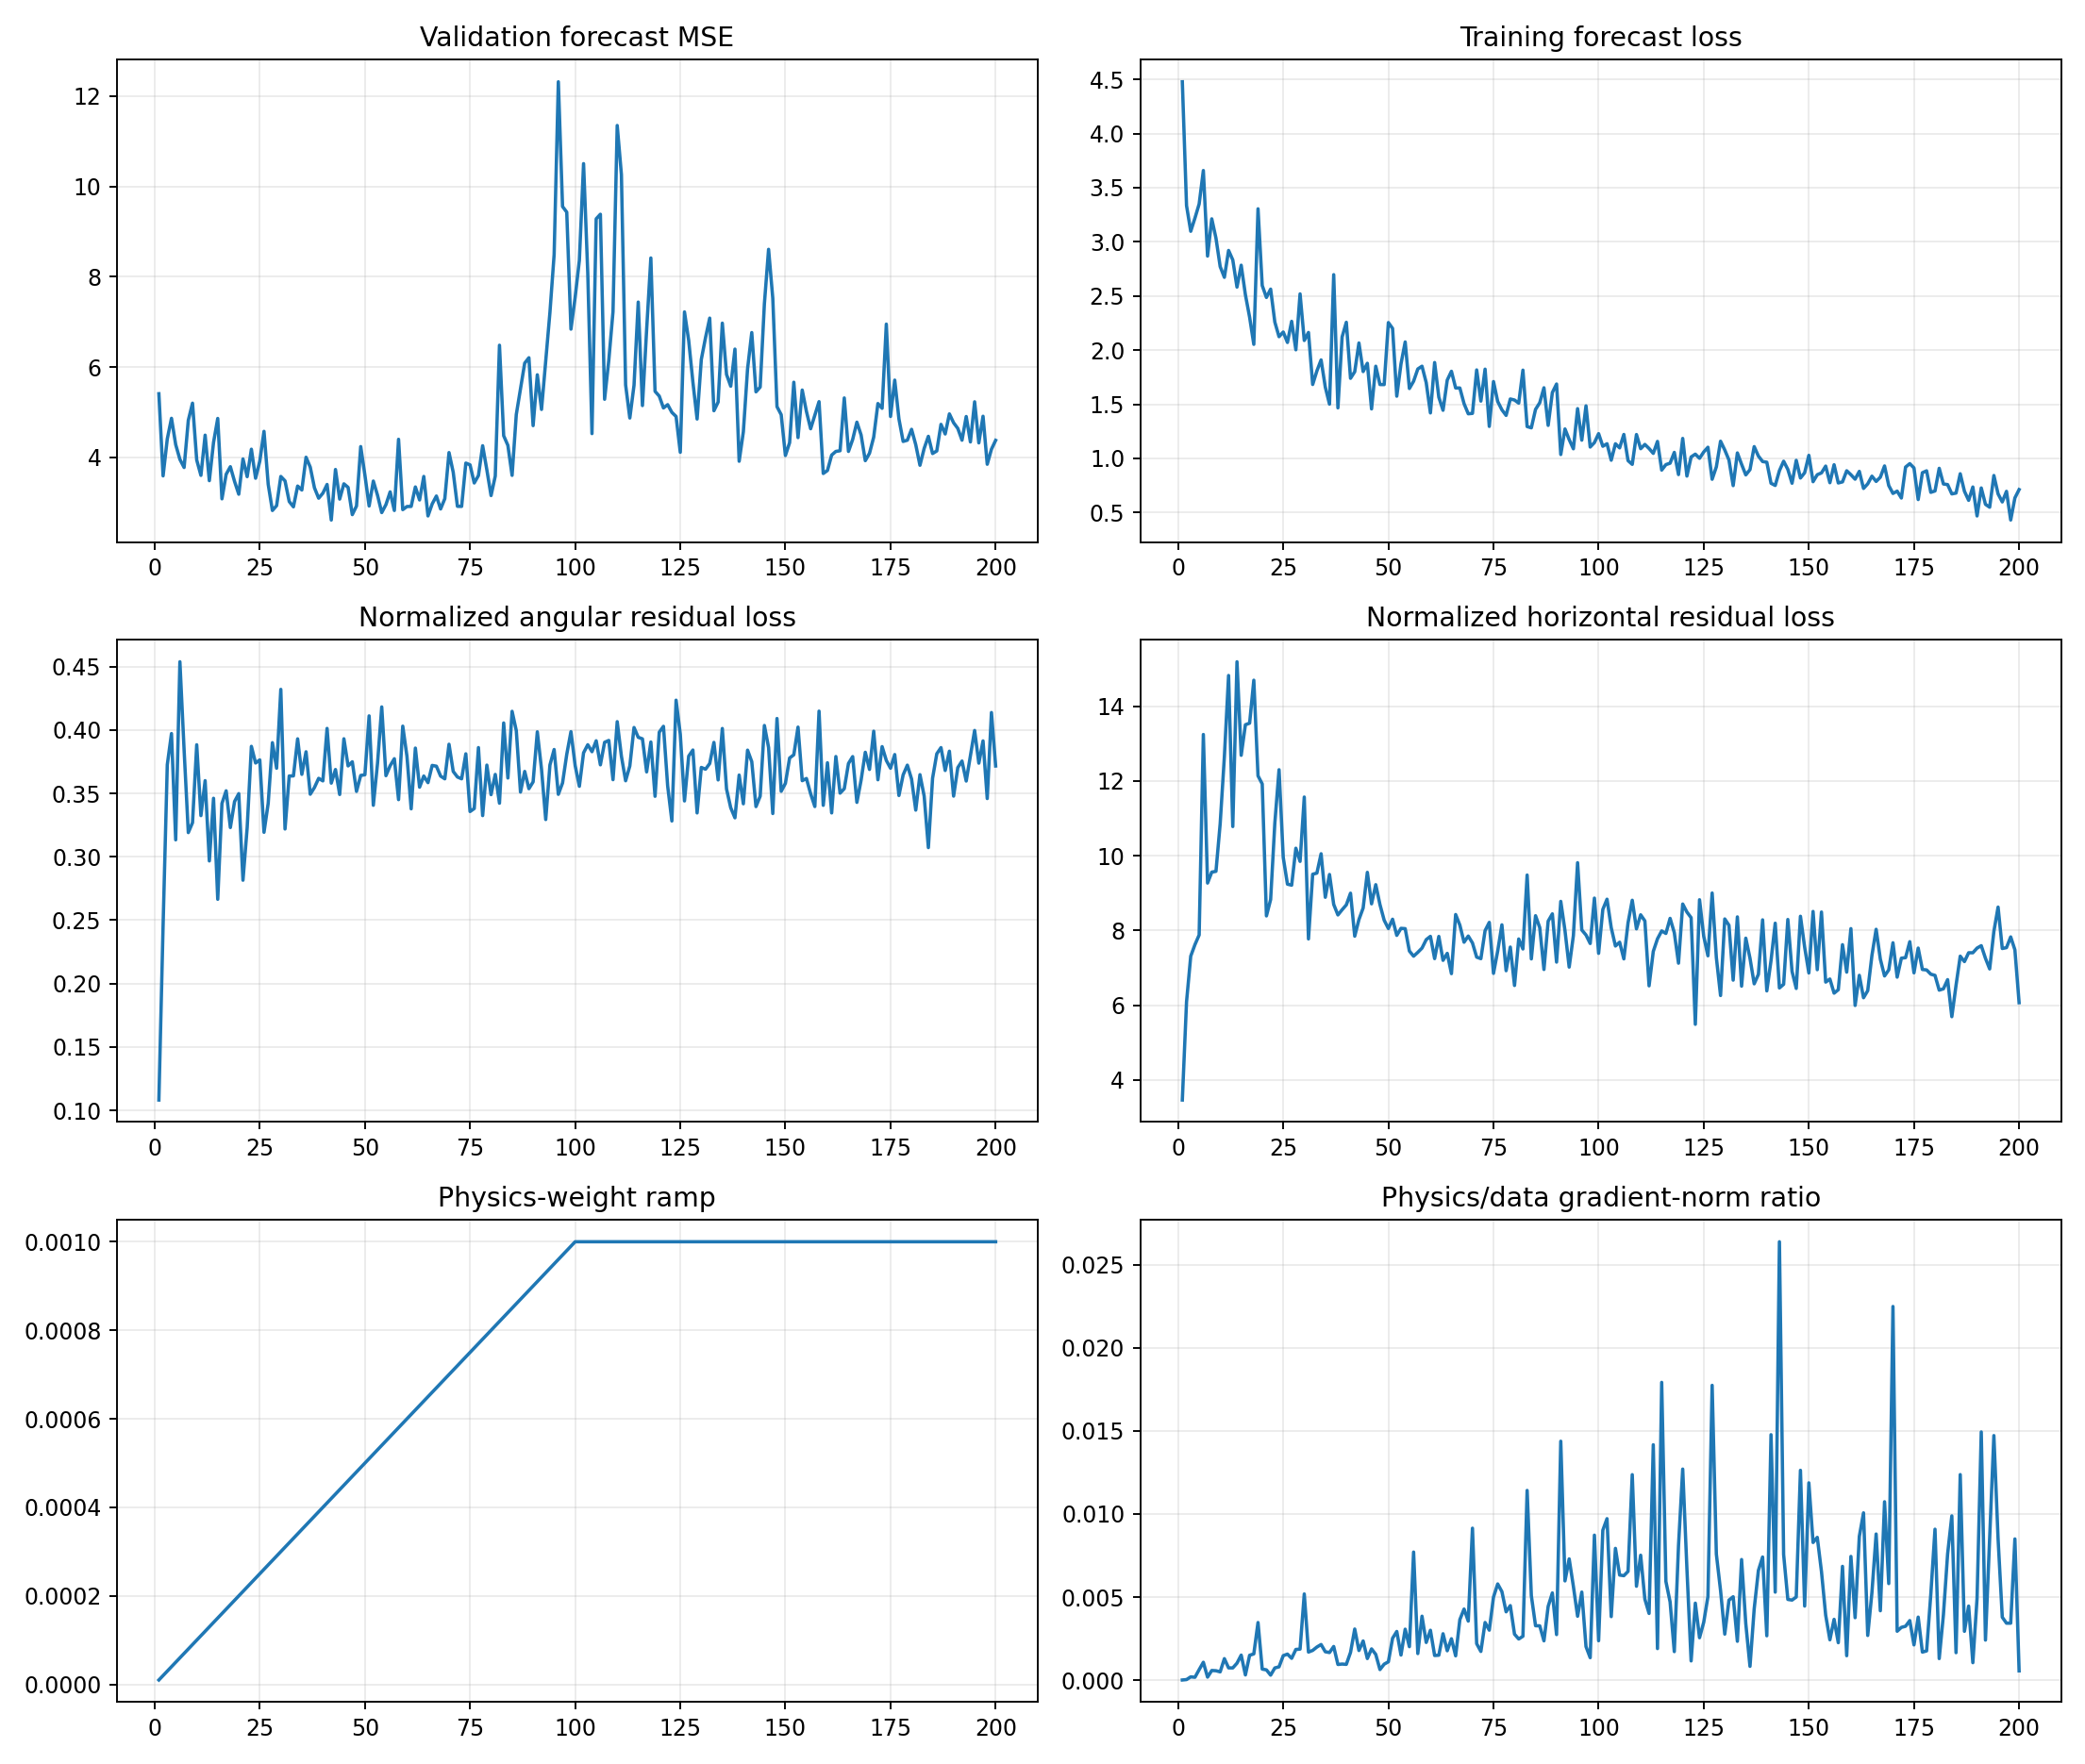

Values plotted in this chart, from the file beside it:
epoch, target_physics_weight, current_physics_weight, validation_forecast_mse, physics_to_data_gradient_ratio, train_total, train_data, train_cartpole_physics, train_angular_physics, train_horizontal_physics, train_a10_physics, train_a11_physics, train_a12_physics, train_a13_physics, train_data_gradient_l2, train_physics_gradient_l2
1, 0.001, 1e-05, 5.41, 1.1748407590141048e-05, 4.478, 4.478, 3.57, 0.1081, 3.462, 3.321, 3.793, 2.943, 3.403, 2.113, 2.483
2, 0.001, 2e-05, 3.591, 3.66782594838173e-05, 3.335, 3.335, 6.336, 0.2454, 6.091, 6.022, 6.561, 6.987, 5.924, 13.24, 24.28
3, 0.001, 3e-05, 4.409, 0.0002004, 3.098, 3.097, 7.686, 0.3725, 7.313, 8.786, 5.522, 7.581, 8.909, 1.847, 12.34
4, 0.001, 4e-05, 4.866, 0.0001749, 3.22, 3.219, 8.018, 0.3971, 7.621, 7.647, 7.92, 8.414, 8.225, 3.571, 15.61
5, 0.001, 5e-05, 4.284, 0.0006335, 3.35, 3.349, 8.193, 0.3133, 7.88, 7.36, 7.342, 11.38, 7.123, 1.164, 14.75
6, 0.001, 6e-05, 3.956, 0.001077, 3.659, 3.658, 13.7, 0.4538, 13.25, 8.665, 7.986, 27.13, 10.33, 1.678, 30.12
7, 0.001, 7.000000000000001e-05, 3.776, 0.0001846, 2.869, 2.868, 9.653, 0.3841, 9.269, 8.152, 7.69, 13.58, 9.409, 9.445, 24.91
8, 0.001, 8e-05, 4.821, 0.0005841, 3.213, 3.213, 9.881, 0.319, 9.562, 6.585, 11.83, 8.262, 12.24, 2.667, 19.48
9, 0.001, 8.999999999999999e-05, 5.201, 0.0005686, 3.035, 3.034, 9.91, 0.3269, 9.583, 7.338, 9.899, 7.44, 15.06, 3.598, 22.74
10, 0.001, 0.0001, 3.942, 0.0005024, 2.773, 2.772, 11.25, 0.3883, 10.86, 7.866, 9.706, 11.17, 16.77, 5.616, 28.21
11, 0.001, 0.00011, 3.602, 0.001295, 2.674, 2.672, 12.98, 0.3324, 12.65, 6.497, 19.7, 15.53, 12.03, 2.233, 26.29
12, 0.001, 0.00012, 4.492, 0.0007395, 2.922, 2.921, 15.19, 0.36, 14.83, 7.779, 29.17, 16.19, 8.301, 5.9, 36.36
13, 0.001, 0.00013, 3.485, 0.0007389, 2.834, 2.833, 11.08, 0.2967, 10.78, 7.781, 12.46, 15.3, 8.624, 2.985, 16.96
14, 0.001, 0.00014, 4.331, 0.001023, 2.584, 2.582, 15.54, 0.3461, 15.19, 11.6, 16.82, 21.41, 12.57, 4.605, 33.64
15, 0.001, 0.00015, 4.863, 0.001508, 2.786, 2.784, 12.96, 0.2664, 12.69, 7.661, 11.4, 27.83, 7.536, 21, 211.1
16, 0.001, 0.00016, 3.082, 0.000315, 2.514, 2.511, 13.85, 0.342, 13.51, 13.4, 12.38, 21.42, 8.958, 15.17, 29.86
17, 0.001, 0.00017, 3.625, 0.001498, 2.307, 2.304, 13.9, 0.352, 13.55, 11.72, 17.51, 15.21, 11.33, 3.775, 33.25
18, 0.001, 0.00018, 3.794, 0.001582, 2.056, 2.054, 15.02, 0.323, 14.7, 12.86, 14.87, 26.42, 8.098, 6.347, 55.79
19, 0.001, 0.00019, 3.467, 0.003469, 3.307, 3.305, 12.48, 0.3436, 12.14, 8.164, 16.2, 15.55, 11.28, 5.063, 92.45
20, 0.001, 0.0002, 3.185, 0.0006676, 2.599, 2.597, 12.27, 0.3498, 11.92, 10.97, 12.17, 14.95, 11.33, 13.26, 44.26
21, 0.001, 0.00021, 3.966, 0.0006207, 2.488, 2.487, 8.671, 0.2815, 8.39, 7.781, 7.884, 10.16, 8.698, 8.323, 24.6
22, 0.001, 0.00022, 3.573, 0.0003036, 2.566, 2.563, 9.151, 0.323, 8.828, 9.144, 9.322, 14.11, 6.032, 10.12, 13.96
23, 0.001, 0.00023, 4.182, 0.0007358, 2.261, 2.259, 11.26, 0.3871, 10.88, 8.469, 11.85, 17.33, 7.268, 5.341, 17.08
24, 0.001, 0.00024, 3.538, 0.0008038, 2.127, 2.124, 12.68, 0.3739, 12.3, 10.21, 14.58, 18.92, 7.637, 9.425, 31.56
25, 0.001, 0.00025, 3.917, 0.001475, 2.17, 2.167, 10.33, 0.3764, 9.953, 9.208, 10.39, 12.01, 9.39, 6.524, 38.5
26, 0.001, 0.00026, 4.576, 0.001569, 2.073, 2.071, 9.559, 0.3193, 9.24, 9.034, 11.37, 11.85, 7.03, 5.717, 34.51
27, 0.001, 0.00027, 3.404, 0.001315, 2.269, 2.266, 9.555, 0.3422, 9.212, 9.52, 10.42, 8.184, 9.591, 4.101, 19.97
28, 0.001, 0.00028, 2.825, 0.001849, 2.006, 2.003, 10.59, 0.39, 10.2, 10.91, 12.36, 12.78, 6.99, 5.132, 33.89
29, 0.001, 0.00029, 2.932, 0.001869, 2.522, 2.519, 10.22, 0.3698, 9.849, 8.794, 13.34, 11.66, 7.585, 5.662, 36.48
30, 0.001, 0.0003, 3.578, 0.005186, 2.093, 2.089, 12, 0.432, 11.57, 9.942, 13.11, 12.31, 12.37, 3.576, 61.82
31, 0.001, 0.00031, 3.48, 0.001691, 2.166, 2.163, 8.096, 0.3219, 7.774, 7.362, 6.711, 8.979, 8.845, 3.663, 19.98
32, 0.001, 0.00032, 3.023, 0.001792, 1.686, 1.683, 9.869, 0.3637, 9.505, 7.768, 9.916, 10.3, 11.34, 4.56, 25.53
33, 0.001, 0.00033, 2.906, 0.001994, 1.811, 1.808, 9.9, 0.3637, 9.536, 9.068, 9.422, 12.64, 8.351, 4.176, 25.23
34, 0.001, 0.00034, 3.366, 0.002146, 1.913, 1.91, 10.45, 0.393, 10.05, 12.19, 11.11, 12.09, 5.688, 9.509, 60
35, 0.001, 0.00035, 3.278, 0.001712, 1.662, 1.659, 9.253, 0.365, 8.888, 7.82, 11.45, 9.378, 8.078, 6.944, 33.96
36, 0.001, 0.00036, 4.003, 0.001664, 1.505, 1.501, 9.882, 0.3828, 9.499, 7.755, 11.29, 12.04, 8.187, 5.313, 24.55
37, 0.001, 0.00037, 3.784, 0.002026, 2.7, 2.697, 9.047, 0.3493, 8.698, 6.389, 13.89, 9.36, 6.494, 5.969, 32.69
38, 0.001, 0.00038, 3.327, 0.0009452, 1.471, 1.467, 8.77, 0.3546, 8.416, 9.585, 8.444, 8.029, 8.921, 11.23, 27.92
39, 0.001, 0.00039, 3.096, 0.0009708, 2.126, 2.122, 8.917, 0.3618, 8.556, 10.46, 6.91, 10.83, 8.431, 7.829, 19.49
40, 0.001, 0.0004, 3.208, 0.0009519, 2.261, 2.257, 9.045, 0.3598, 8.686, 9.53, 8.973, 12.53, 5.627, 8.663, 20.61
41, 0.001, 0.00041, 3.401, 0.001671, 1.744, 1.74, 9.4, 0.4012, 8.998, 7.783, 12.99, 9.611, 7.576, 5.307, 21.63
42, 0.001, 0.00042, 2.613, 0.003079, 1.804, 1.801, 8.204, 0.358, 7.846, 7.29, 6.408, 10.1, 8.898, 4.082, 29.92
43, 0.001, 0.00043, 3.732, 0.001785, 2.07, 2.066, 8.661, 0.3688, 8.292, 8.605, 9.008, 8.798, 8.44, 5.027, 20.86
44, 0.001, 0.00044, 3.076, 0.00236, 1.806, 1.802, 8.95, 0.3491, 8.601, 6.758, 8.98, 11.21, 9.03, 5.044, 27.05
45, 0.001, 0.00045, 3.415, 0.001302, 1.883, 1.879, 9.95, 0.393, 9.557, 6.361, 11.99, 15.57, 5.482, 8.465, 24.5
46, 0.001, 0.00046, 3.336, 0.001883, 1.462, 1.457, 9.085, 0.3716, 8.713, 8.324, 10.1, 13.24, 5.814, 8.891, 36.4
47, 0.001, 0.00047, 2.733, 0.00155, 1.856, 1.852, 9.601, 0.3749, 9.227, 6.116, 9.662, 14.35, 8.091, 18.24, 60.17
48, 0.001, 0.00048, 2.924, 0.0006402, 1.687, 1.682, 9.045, 0.3515, 8.693, 8.752, 7.93, 11.36, 8.406, 13.28, 17.71
49, 0.001, 0.00049, 4.239, 0.0009639, 1.686, 1.682, 8.64, 0.3641, 8.276, 5.889, 10.88, 12.41, 5.607, 12.1, 23.8
50, 0.001, 0.0005, 3.607, 0.001106, 2.259, 2.255, 8.418, 0.3647, 8.053, 6.571, 7.605, 11.35, 8.335, 12.2, 26.98
51, 0.001, 0.00051, 2.924, 0.002521, 2.205, 2.2, 8.713, 0.4111, 8.302, 7.287, 10.5, 11.34, 5.974, 4.917, 24.31
52, 0.001, 0.00052, 3.476, 0.002931, 1.579, 1.575, 8.21, 0.3406, 7.87, 6.146, 7.156, 10.8, 7.574, 4.818, 27.15
53, 0.001, 0.00053, 3.161, 0.001511, 1.877, 1.873, 8.431, 0.3737, 8.057, 9.397, 7.117, 8.826, 8.127, 12.79, 36.47
54, 0.001, 0.00054, 2.778, 0.003069, 2.08, 2.076, 8.467, 0.4182, 8.049, 8.193, 8.333, 9.681, 7.863, 3.885, 22.08
55, 0.001, 0.00055, 2.954, 0.002014, 1.65, 1.646, 7.814, 0.3639, 7.45, 7.169, 7.269, 7.001, 10.72, 7.453, 27.29
56, 0.001, 0.00056, 3.237, 0.007707, 1.717, 1.713, 7.684, 0.3718, 7.312, 7.682, 9.005, 8.192, 5.914, 2.523, 34.72
57, 0.001, 0.00057, 2.824, 0.001602, 1.83, 1.826, 7.792, 0.3773, 7.415, 5.947, 11.09, 8.503, 5.485, 8.784, 24.69
58, 0.001, 0.00058, 4.401, 0.003851, 1.856, 1.852, 7.874, 0.345, 7.529, 10.99, 8.683, 7.31, 5.017, 5.231, 34.73
59, 0.001, 0.00059, 2.843, 0.002269, 1.705, 1.7, 8.157, 0.403, 7.755, 6.42, 10.34, 11.23, 4.328, 14.89, 57.27
60, 0.001, 0.0006, 2.913, 0.003005, 1.425, 1.42, 8.222, 0.3792, 7.843, 8.251, 7.289, 9.454, 7.921, 5.983, 29.96
... 140 more rows
